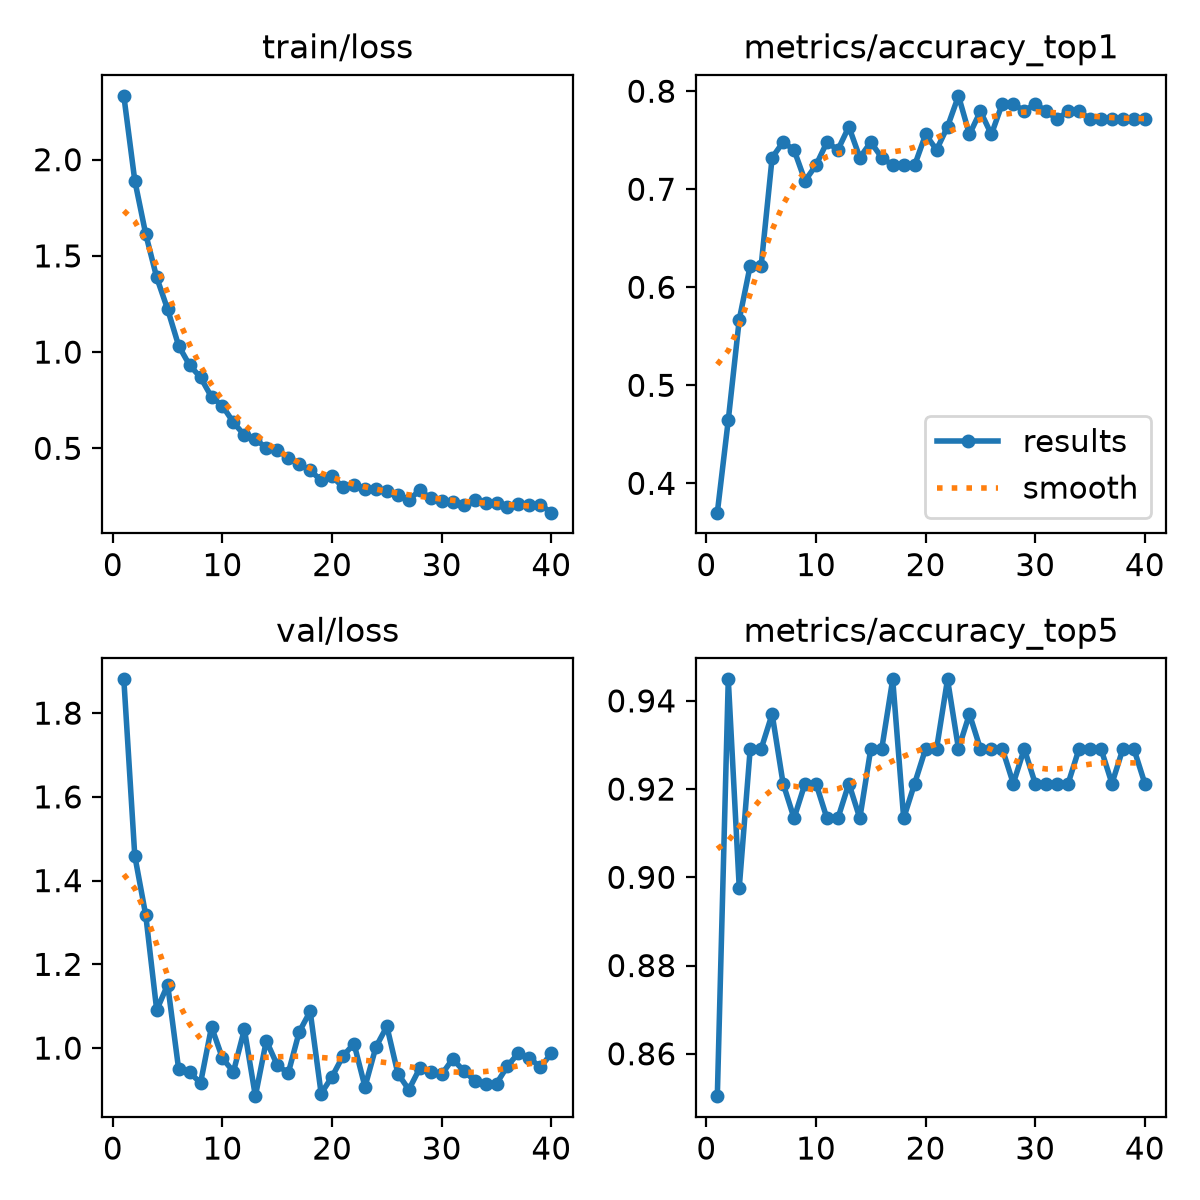

Source data for this figure (header and first rows):
epoch, time, train/loss, metrics/accuracy_top1, metrics/accuracy_top5, val/loss, lr/pg0, lr/pg1, lr/pg2
1, 17.21, 2.332, 0.3701, 0.8504, 1.881, 6.59574e-05, 6.59574e-05, 0.06709
2, 34.85, 1.892, 0.4646, 0.9449, 1.459, 0.0001324, 0.0001324, 0.03382
3, 52.38, 1.613, 0.5669, 0.8976, 1.318, 0.0001981, 0.0001981, 0.0005527
4, 70.45, 1.388, 0.622, 0.9291, 1.091, 0.0001973, 0.0001973, 0.0001973
5, 88.7, 1.222, 0.622, 0.9291, 1.151, 0.0001952, 0.0001952, 0.0001952
6, 106.8, 1.033, 0.7323, 0.937, 0.9499, 0.0001925, 0.0001925, 0.0001925
7, 124.7, 0.9319, 0.748, 0.9213, 0.9422, 0.0001892, 0.0001892, 0.0001892
8, 142.4, 0.8688, 0.7402, 0.9134, 0.9166, 0.0001854, 0.0001854, 0.0001854
9, 160, 0.7665, 0.7087, 0.9213, 1.051, 0.0001811, 0.0001811, 0.0001811
10, 177.3, 0.7204, 0.7244, 0.9213, 0.9756, 0.0001763, 0.0001763, 0.0001763
11, 194.7, 0.6343, 0.748, 0.9134, 0.9435, 0.000171, 0.000171, 0.000171
12, 212.2, 0.5684, 0.7402, 0.9134, 1.045, 0.0001653, 0.0001653, 0.0001653
13, 229.4, 0.5481, 0.7638, 0.9213, 0.8852, 0.0001592, 0.0001592, 0.0001592
14, 247.3, 0.5016, 0.7323, 0.9134, 1.018, 0.0001527, 0.0001527, 0.0001527
15, 264.7, 0.489, 0.748, 0.9291, 0.9591, 0.0001459, 0.0001459, 0.0001459
16, 282.3, 0.4514, 0.7323, 0.9291, 0.9402, 0.0001389, 0.0001389, 0.0001389
17, 300.4, 0.4189, 0.7244, 0.9449, 1.039, 0.0001316, 0.0001316, 0.0001316
18, 317.4, 0.3849, 0.7244, 0.9134, 1.088, 0.0001241, 0.0001241, 0.0001241
19, 334.5, 0.3336, 0.7244, 0.9213, 0.8915, 0.0001165, 0.0001165, 0.0001165
20, 351.5, 0.3546, 0.7559, 0.9291, 0.9319, 0.0001088, 0.0001088, 0.0001088
21, 369, 0.2974, 0.7402, 0.9291, 0.9813, 0.000101, 0.000101, 0.000101
22, 386.1, 0.3082, 0.7638, 0.9449, 1.01, 9.32325e-05, 9.32325e-05, 9.32325e-05
23, 403.6, 0.29, 0.7953, 0.9291, 0.9075, 8.5513e-05, 8.5513e-05, 8.5513e-05
24, 421.1, 0.2886, 0.7559, 0.937, 1.003, 7.78889e-05, 7.78889e-05, 7.78889e-05
25, 438.2, 0.2792, 0.7795, 0.9291, 1.052, 7.04073e-05, 7.04073e-05, 7.04073e-05
26, 455.5, 0.2566, 0.7559, 0.9291, 0.9391, 6.31143e-05, 6.31143e-05, 6.31143e-05
27, 473.2, 0.2325, 0.7874, 0.9291, 0.9007, 5.60549e-05, 5.60549e-05, 5.60549e-05
28, 490.2, 0.2818, 0.7874, 0.9213, 0.9521, 4.92726e-05, 4.92726e-05, 4.92726e-05
29, 507.4, 0.2408, 0.7795, 0.9291, 0.9419, 4.28093e-05, 4.28093e-05, 4.28093e-05
30, 524.4, 0.2258, 0.7874, 0.9213, 0.9371, 3.67046e-05, 3.67046e-05, 3.67046e-05
31, 571, 0.22, 0.7795, 0.9213, 0.974, 3.09964e-05, 3.09964e-05, 3.09964e-05
32, 588.6, 0.2067, 0.7716, 0.9213, 0.9457, 2.57198e-05, 2.57198e-05, 2.57198e-05
33, 605.9, 0.2338, 0.7795, 0.9213, 0.9225, 2.09073e-05, 2.09073e-05, 2.09073e-05
34, 622.9, 0.2155, 0.7795, 0.9291, 0.9137, 1.65886e-05, 1.65886e-05, 1.65886e-05
35, 639.9, 0.2159, 0.7716, 0.9291, 0.9151, 1.27904e-05, 1.27904e-05, 1.27904e-05
36, 656.8, 0.1949, 0.7716, 0.9291, 0.9573, 9.53593e-06, 9.53593e-06, 9.53593e-06
37, 673.9, 0.2085, 0.7716, 0.9213, 0.9883, 6.8454e-06, 6.8454e-06, 6.8454e-06
38, 691, 0.207, 0.7716, 0.9291, 0.9763, 4.73538e-06, 4.73538e-06, 4.73538e-06
39, 708, 0.2068, 0.7716, 0.9291, 0.9542, 3.21885e-06, 3.21885e-06, 3.21885e-06
40, 725.1, 0.1656, 0.7716, 0.9213, 0.9871, 2.30518e-06, 2.30518e-06, 2.30518e-06
